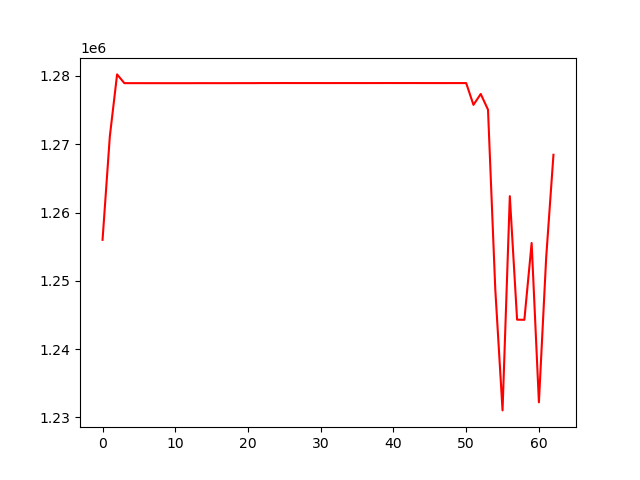

Source data for this figure (header and first rows):
, 0
0, 1256009
1, 1271137
2, 1280230
3, 1278950
4, 1278948
5, 1278948
6, 1278947
7, 1278946
8, 1278945
9, 1278945
10, 1278945
11, 1278944
12, 1278944
13, 1278950
14, 1278950
15, 1278947
16, 1278946
17, 1278948
18, 1278949
19, 1278953
20, 1278952
21, 1278954
22, 1278961
23, 1278960
24, 1278960
25, 1278965
26, 1278962
27, 1278961
28, 1278962
29, 1278962
30, 1278960
31, 1278959
32, 1278961
33, 1278962
34, 1278962
35, 1278960
36, 1278960
37, 1278960
38, 1278962
39, 1278964
40, 1278963
41, 1278962
42, 1278963
43, 1278963
44, 1278960
45, 1278958
46, 1278959
47, 1278957
48, 1278959
49, 1278959
50, 1278958
51, 1275771
52, 1277366
53, 1275067
54, 1248796
55, 1231032
56, 1262404
57, 1244317
58, 1244297
59, 1255543
... 3 more rows
